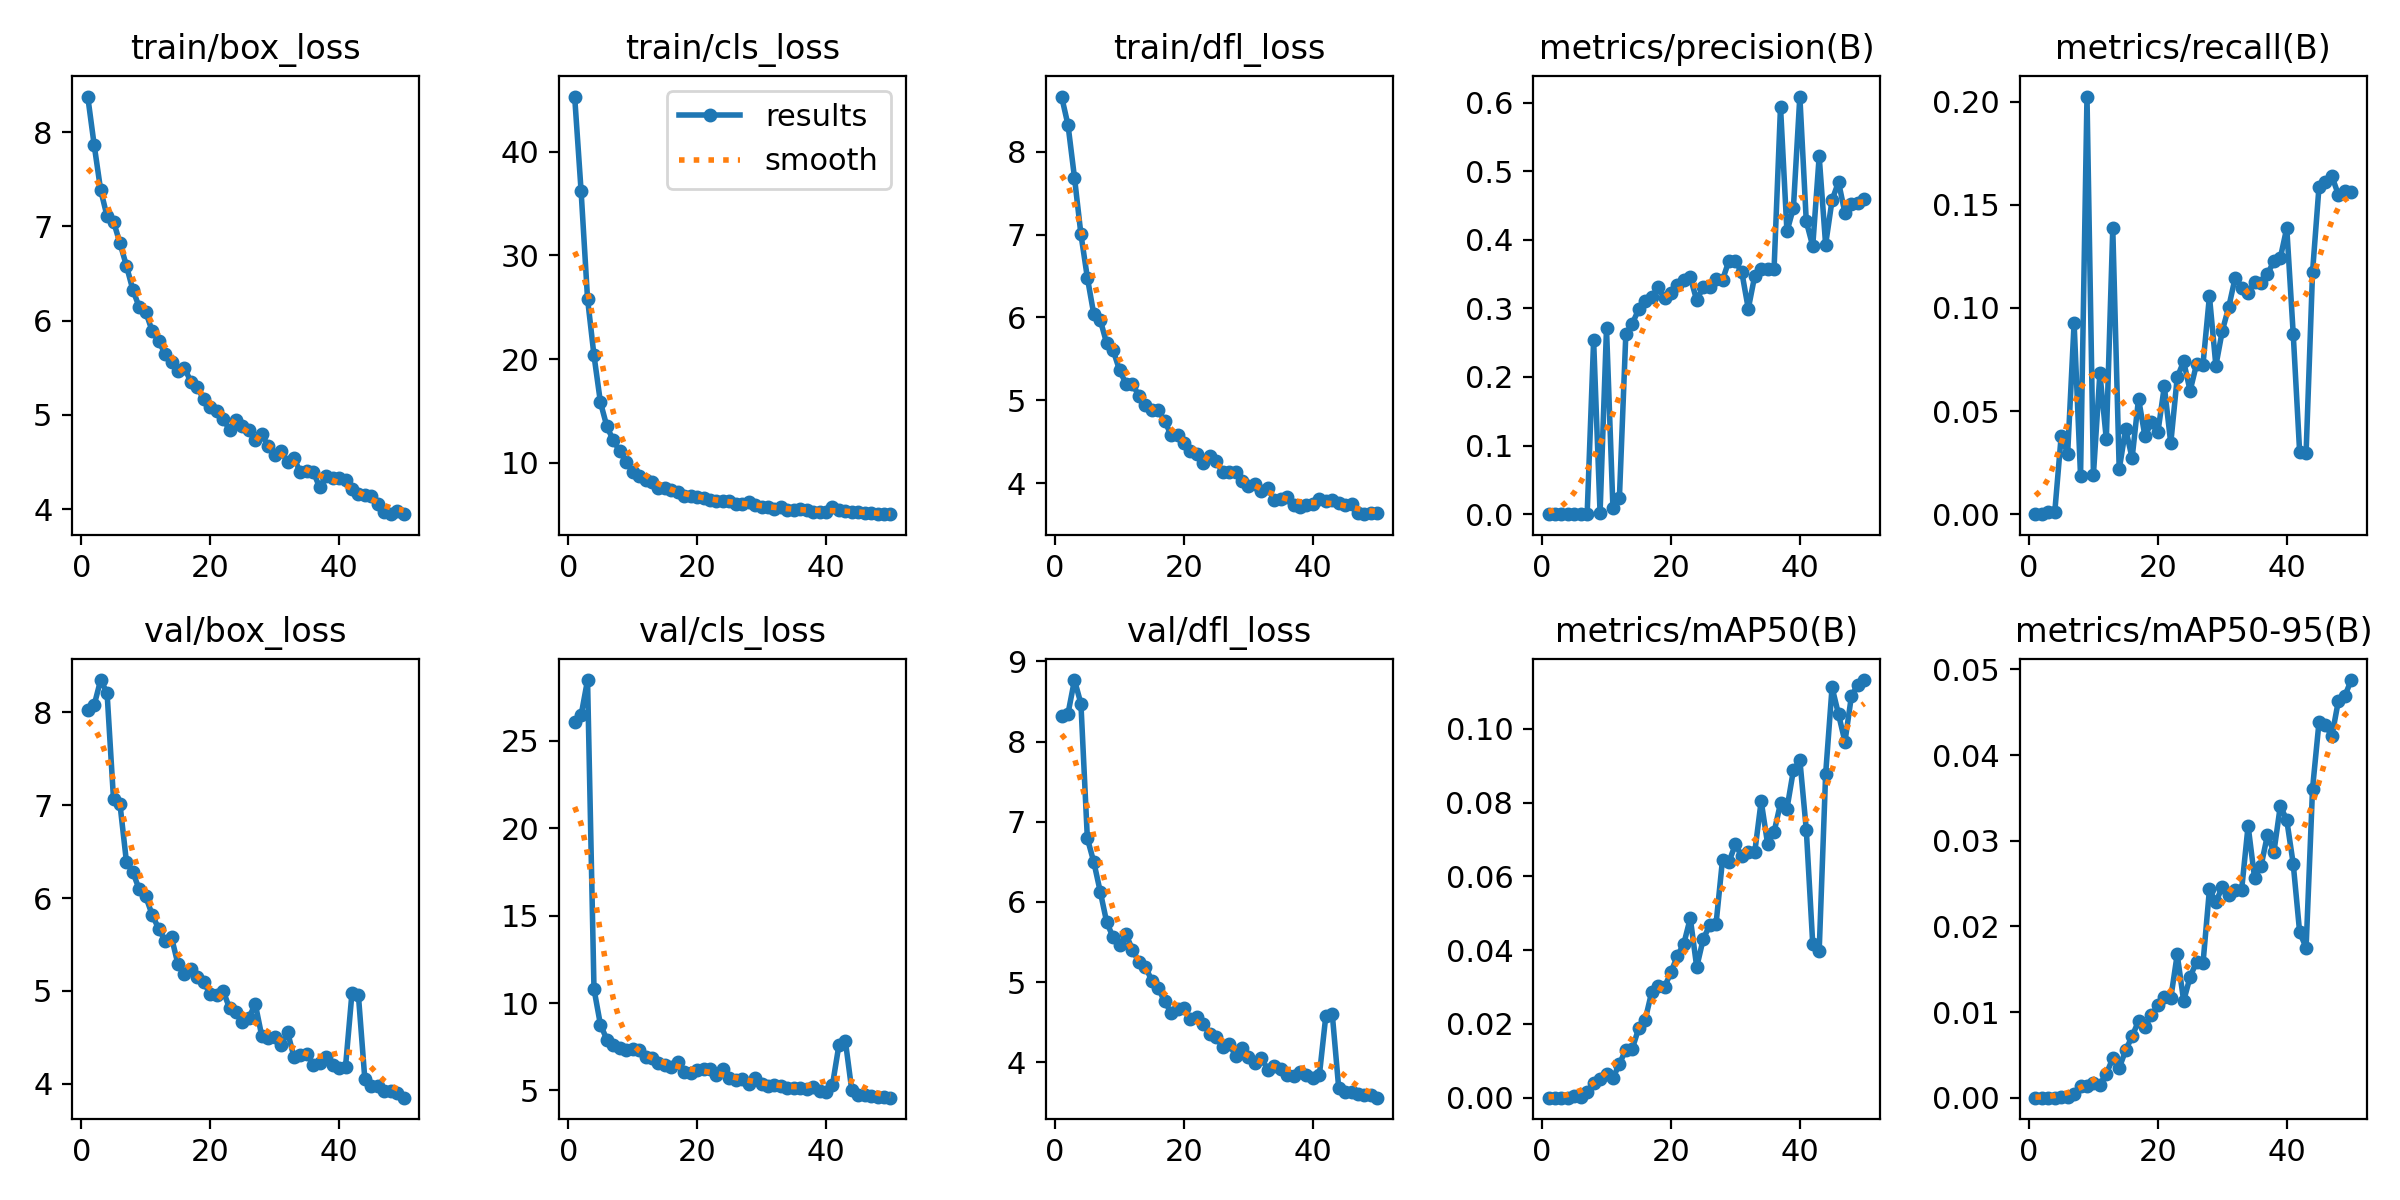

Source data for this figure (header and first rows):
epoch, train/box_loss, train/cls_loss, train/dfl_loss, metrics/precision(B), metrics/recall(B), metrics/mAP50(B), metrics/mAP50-95(B), val/box_loss, val/cls_loss, val/dfl_loss, lr/pg0, lr/pg1, lr/pg2
1, 8.379, 45.3, 8.668, 0, 0, 0, 0, 8.027, 26.08, 8.315, 0.000275, 0.000275, 0.000275
2, 7.865, 36.18, 8.323, 0, 0, 0, 0, 8.079, 26.47, 8.35, 0.0005514, 0.0005514, 0.0005514
3, 7.389, 25.82, 7.69, 3e-05, 0.00101, 3e-05, 1e-05, 8.349, 28.49, 8.767, 0.0008163, 0.0008163, 0.0008163
4, 7.109, 20.36, 7.005, 2e-05, 0.00101, 1e-05, 0, 8.211, 10.8, 8.473, 0.00107, 0.00107, 0.00107
5, 7.052, 15.85, 6.48, 0.00035, 0.03804, 0.00057, 0.00012, 7.065, 8.758, 6.792, 0.001151, 0.001151, 0.001151
6, 6.823, 13.52, 6.038, 0.00029, 0.02935, 0.00018, 4e-05, 7.014, 7.911, 6.498, 0.001126, 0.001126, 0.001126
7, 6.584, 12.18, 5.97, 0.00075, 0.0927, 0.0015, 0.00047, 6.394, 7.611, 6.13, 0.001102, 0.001102, 0.001102
8, 6.328, 11.13, 5.686, 0.2534, 0.01854, 0.00392, 0.00134, 6.279, 7.435, 5.748, 0.001077, 0.001077, 0.001077
9, 6.142, 10.1, 5.604, 0.00198, 0.2024, 0.00498, 0.00131, 6.093, 7.318, 5.559, 0.001052, 0.001052, 0.001052
10, 6.093, 9.178, 5.362, 0.2707, 0.01918, 0.00653, 0.00171, 6.018, 7.364, 5.458, 0.001027, 0.001027, 0.001027
11, 5.89, 8.71, 5.199, 0.00873, 0.06831, 0.00534, 0.00153, 5.82, 7.286, 5.595, 0.001002, 0.001002, 0.001002
12, 5.783, 8.376, 5.192, 0.02331, 0.03628, 0.00913, 0.0028, 5.672, 6.883, 5.405, 0.0009778, 0.0009778, 0.0009778
13, 5.65, 8.158, 5.055, 0.2628, 0.1385, 0.01304, 0.00458, 5.54, 6.865, 5.248, 0.000953, 0.000953, 0.000953
14, 5.56, 7.59, 4.94, 0.2778, 0.02174, 0.01328, 0.00346, 5.578, 6.569, 5.194, 0.0009283, 0.0009283, 0.0009283
15, 5.466, 7.566, 4.879, 0.2986, 0.04129, 0.01883, 0.00553, 5.288, 6.472, 5.019, 0.0009035, 0.0009035, 0.0009035
16, 5.5, 7.364, 4.877, 0.31, 0.02717, 0.02107, 0.00716, 5.179, 6.315, 4.921, 0.0008787, 0.0008787, 0.0008787
17, 5.351, 7.199, 4.754, 0.3161, 0.056, 0.02857, 0.00895, 5.24, 6.609, 4.761, 0.000854, 0.000854, 0.000854
18, 5.291, 6.832, 4.575, 0.3304, 0.03767, 0.03019, 0.00829, 5.145, 6.06, 4.618, 0.0008293, 0.0008293, 0.0008293
19, 5.167, 6.83, 4.575, 0.3144, 0.04462, 0.02998, 0.0096, 5.092, 5.987, 4.665, 0.0008045, 0.0008045, 0.0008045
20, 5.088, 6.735, 4.482, 0.3229, 0.03969, 0.034, 0.01079, 4.968, 6.167, 4.68, 0.0007797, 0.0007797, 0.0007797
21, 5.039, 6.666, 4.391, 0.3334, 0.06196, 0.03845, 0.01181, 4.958, 6.197, 4.542, 0.000755, 0.000755, 0.000755
22, 4.956, 6.453, 4.348, 0.3412, 0.03436, 0.04174, 0.0116, 5.003, 6.207, 4.571, 0.0007302, 0.0007302, 0.0007302
23, 4.843, 6.292, 4.237, 0.3453, 0.06628, 0.04866, 0.01672, 4.815, 5.883, 4.482, 0.0007055, 0.0007055, 0.0007055
24, 4.943, 6.35, 4.329, 0.3116, 0.07405, 0.03539, 0.0113, 4.77, 6.195, 4.353, 0.0006808, 0.0006808, 0.0006808
25, 4.882, 6.365, 4.263, 0.3312, 0.0598, 0.04296, 0.0141, 4.667, 5.711, 4.313, 0.000656, 0.000656, 0.000656
26, 4.842, 6.071, 4.136, 0.3304, 0.07272, 0.04668, 0.01586, 4.711, 5.583, 4.191, 0.0006312, 0.0006312, 0.0006312
27, 4.729, 6.054, 4.139, 0.3431, 0.07251, 0.04714, 0.01567, 4.859, 5.637, 4.234, 0.0006065, 0.0006065, 0.0006065
28, 4.798, 6.252, 4.133, 0.3414, 0.1056, 0.06449, 0.02431, 4.516, 5.383, 4.082, 0.0005818, 0.0005818, 0.0005818
29, 4.665, 5.912, 4.022, 0.3694, 0.07198, 0.06394, 0.02283, 4.488, 5.726, 4.183, 0.000557, 0.000557, 0.000557
30, 4.579, 5.765, 3.97, 0.3684, 0.08892, 0.06864, 0.02462, 4.501, 5.37, 4.066, 0.0005322, 0.0005322, 0.0005322
31, 4.614, 5.781, 3.983, 0.3525, 0.1004, 0.06539, 0.02367, 4.414, 5.273, 3.991, 0.0005075, 0.0005075, 0.0005075
32, 4.497, 5.612, 3.9, 0.2994, 0.1147, 0.0665, 0.02422, 4.559, 5.329, 4.051, 0.0004827, 0.0004827, 0.0004827
33, 4.539, 5.77, 3.936, 0.3474, 0.1098, 0.06648, 0.0243, 4.289, 5.274, 3.911, 0.000458, 0.000458, 0.000458
34, 4.39, 5.459, 3.797, 0.358, 0.1074, 0.08038, 0.03175, 4.313, 5.108, 3.958, 0.0004332, 0.0004332, 0.0004332
35, 4.404, 5.461, 3.803, 0.3568, 0.1126, 0.06878, 0.02568, 4.326, 5.156, 3.921, 0.0004085, 0.0004085, 0.0004085
36, 4.394, 5.58, 3.828, 0.3577, 0.1123, 0.07199, 0.02701, 4.201, 5.12, 3.84, 0.0003837, 0.0003837, 0.0003837
37, 4.23, 5.458, 3.737, 0.5939, 0.1164, 0.07979, 0.03066, 4.222, 5.1, 3.832, 0.000359, 0.000359, 0.000359
38, 4.353, 5.324, 3.707, 0.4121, 0.1226, 0.07833, 0.02866, 4.29, 5.182, 3.877, 0.0003343, 0.0003343, 0.0003343
39, 4.334, 5.259, 3.732, 0.4461, 0.1242, 0.08873, 0.03407, 4.203, 4.965, 3.841, 0.0003095, 0.0003095, 0.0003095
40, 4.332, 5.308, 3.746, 0.6087, 0.1387, 0.09152, 0.03241, 4.17, 4.883, 3.802, 0.0002848, 0.0002848, 0.0002848
41, 4.306, 5.756, 3.806, 0.4266, 0.08743, 0.07265, 0.02731, 4.183, 5.299, 3.84, 0.00026, 0.00026, 0.00026
42, 4.214, 5.497, 3.785, 0.3907, 0.03, 0.0417, 0.0193, 4.976, 7.577, 4.578, 0.0002352, 0.0002352, 0.0002352
43, 4.164, 5.371, 3.799, 0.5214, 0.02978, 0.03974, 0.01753, 4.955, 7.845, 4.605, 0.0002105, 0.0002105, 0.0002105
44, 4.145, 5.279, 3.764, 0.393, 0.1174, 0.08763, 0.03608, 4.049, 5.012, 3.683, 0.0001857, 0.0001857, 0.0001857
45, 4.137, 5.284, 3.739, 0.4577, 0.1586, 0.1112, 0.04383, 3.976, 4.712, 3.626, 0.000161, 0.000161, 0.000161
46, 4.056, 5.218, 3.749, 0.4842, 0.161, 0.1039, 0.04349, 3.978, 4.746, 3.633, 0.0001363, 0.0001363, 0.0001363
47, 3.969, 5.165, 3.64, 0.4388, 0.1638, 0.09649, 0.04221, 3.924, 4.699, 3.604, 0.0001115, 0.0001115, 0.0001115
48, 3.952, 5.102, 3.624, 0.4516, 0.1549, 0.1088, 0.0463, 3.922, 4.629, 3.599, 8.675e-05, 8.675e-05, 8.675e-05
49, 3.983, 5.068, 3.637, 0.454, 0.1567, 0.112, 0.04688, 3.904, 4.63, 3.59, 6.2e-05, 6.2e-05, 6.2e-05
50, 3.946, 5.077, 3.636, 0.4601, 0.1561, 0.1132, 0.04876, 3.85, 4.582, 3.56, 3.725e-05, 3.725e-05, 3.725e-05
